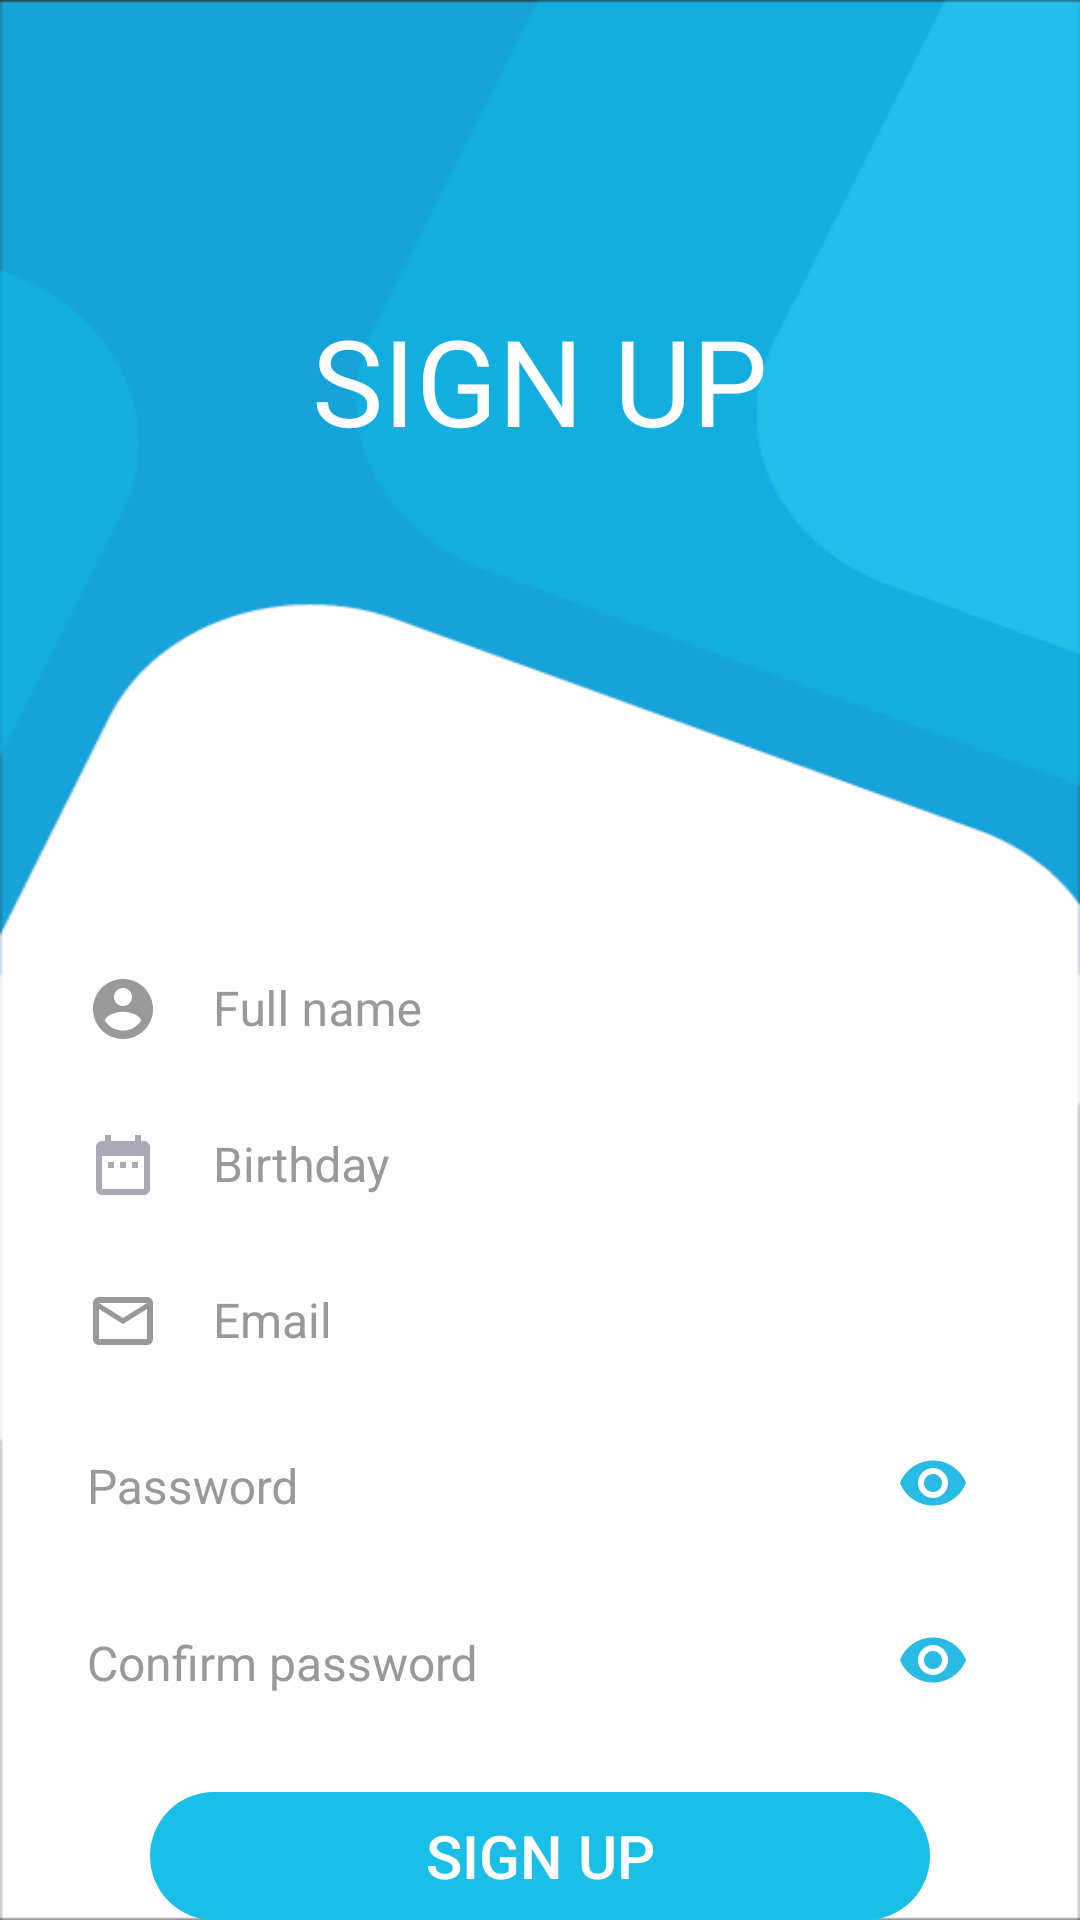

Here is an Android app screen rendered from its layout file. Give the layout XML and the strings, colors and styles it references.
<!-- AndroidManifest.xml: activity theme Theme.Design.NoActionBar -->
<!-- res/layout/activity_sign_up.xml -->
<?xml version="1.0" encoding="utf-8"?>
<LinearLayout xmlns:android="http://schemas.android.com/apk/res/android"
    xmlns:app="http://schemas.android.com/apk/res-auto"
    xmlns:tools="http://schemas.android.com/tools"
    android:layout_width="match_parent"
    android:layout_height="match_parent"
    android:background="@drawable/background__signup"
    android:clickable="true"
    android:focusableInTouchMode="true"
    android:orientation="vertical"
    tools:context=".SignUpActivity">

    <TextView
        android:id="@+id/textView_signup"
        android:layout_width="match_parent"
        android:layout_height="wrap_content"
        android:layout_marginTop="100dp"
        android:fontFamily="@font/rubik_medium"
        android:gravity="center"
        android:text="SIGN UP"
        android:textColor="@color/white"
        android:textSize="40dp" />



    <com.google.android.material.textfield.TextInputLayout
        android:layout_width="match_parent"
        android:layout_height="wrap_content"
        android:layout_marginLeft="25dp"
        android:layout_marginTop="150dp"
        android:layout_marginRight="25dp"
        android:backgroundTint="@color/blue_ligth"
        android:scrollbarSize="25dp"
        android:textColor="@color/blue_ligth"
        android:textColorHint="@color/greyy"
        app:boxBackgroundColor="@android:color/transparent">
        <com.google.android.material.textfield.TextInputEditText
            android:id="@+id/edt_fullname"
            android:layout_width="match_parent"
            android:layout_height="wrap_content"
            android:drawableStart="@drawable/custom_profile_icon"
            android:drawablePadding="18dp"
            android:hint="Full name"
            android:inputType="textPersonName"
            android:textColor="@color/black"
            android:textSize="16dp" />
    </com.google.android.material.textfield.TextInputLayout>




    <com.google.android.material.textfield.TextInputLayout
        android:layout_width="match_parent"
        android:layout_height="wrap_content"
        android:layout_marginLeft="25dp"
        android:layout_marginRight="25dp"
        android:backgroundTint="@color/blue_ligth"
        android:scrollbarSize="25dp"
        android:textColor="@color/blue_ligth"
        android:textColorHint="@color/greyy"
        app:boxBackgroundColor="@android:color/transparent">
        <com.google.android.material.textfield.TextInputEditText
            android:id="@+id/edt_birthday"
            android:layout_width="match_parent"
            android:layout_height="wrap_content"
            android:drawableStart="@drawable/custom_bbirrthday_icon"
            android:drawablePadding="18dp"
            android:hint="Birthday"
            android:inputType="textPersonName"
            android:textColor="@color/black"
            android:textSize="16dp" />
    </com.google.android.material.textfield.TextInputLayout>




    <com.google.android.material.textfield.TextInputLayout
        android:layout_width="match_parent"
        android:layout_height="wrap_content"
        android:layout_marginLeft="25dp"
        android:layout_marginRight="25dp"
        android:backgroundTint="@color/blue_ligth"
        android:textColorHint="@color/greyy"
        app:boxBackgroundColor="@android:color/transparent">
        <com.google.android.material.textfield.TextInputEditText
            android:id="@+id/edt_email_signup"
            android:layout_width="match_parent"
            android:layout_height="wrap_content"
            android:drawableStart="@drawable/custom_email_icon"
            android:drawablePadding="18dp"
            android:hint="Email"
            android:inputType="textEmailAddress"
            android:textColor="@color/black"
            android:textSize="16dp" />
    </com.google.android.material.textfield.TextInputLayout>




    <com.google.android.material.textfield.TextInputLayout
        android:layout_width="match_parent"
        android:layout_height="wrap_content"
        android:layout_marginLeft="25dp"
        android:layout_marginRight="25dp"
        android:backgroundTint="@color/blue_ligth"
        android:scrollbarSize="25dp"
        android:textColor="@color/blue_ligth"
        android:textColorHint="@color/greyy"
        app:boxBackgroundColor="@android:color/transparent"
        app:passwordToggleEnabled="true"
        app:passwordToggleTint="@color/blue_ligth">
        <com.google.android.material.textfield.TextInputEditText
            android:id="@+id/edt_password_signup"
            android:layout_width="match_parent"
            android:layout_height="wrap_content"
            android:drawableStart="@drawable/custom_password_icon"
            android:drawablePadding="18dp"
            android:hint="Password"
            android:inputType="textPassword"
            android:textColor="@color/black"
            android:textSize="16dp" />
    </com.google.android.material.textfield.TextInputLayout>




    <com.google.android.material.textfield.TextInputLayout
        android:layout_width="match_parent"
        android:layout_height="wrap_content"
        android:layout_marginLeft="25dp"
        android:layout_marginRight="25dp"
        android:backgroundTint="@color/blue_ligth"
        android:scrollbarSize="25dp"
        android:textColor="@color/blue_ligth"
        android:textColorHint="@color/greyy"
        app:boxBackgroundColor="@android:color/transparent"
        app:passwordToggleEnabled="true"
        app:passwordToggleTint="@color/blue_ligth">
        <com.google.android.material.textfield.TextInputEditText
            android:id="@+id/edt_confirmpassword_signup"
            android:layout_width="match_parent"
            android:layout_height="wrap_content"
            android:drawableStart="@drawable/custom_password_icon"
            android:drawablePadding="18dp"
            android:hint="Confirm password"
            android:inputType="textPassword"
            android:textColor="@color/black"
            android:textSize="16dp" />
    </com.google.android.material.textfield.TextInputLayout>




    <Button
        android:id="@+id/btnContinueSignup"
        android:layout_width="match_parent"
        android:layout_height="wrap_content"
        android:layout_marginLeft="50dp"
        android:layout_marginTop="20dp"
        android:layout_marginRight="50dp"
        android:background="@drawable/sign_up_bt"
        android:enabled="false"
        android:minHeight="48dp"
        android:text="SIGN UP"
        android:textColor="@color/white"
        android:textSize="20dp" />



    <LinearLayout
        android:id="@+id/go_signin"
        android:layout_width="wrap_content"
        android:layout_height="wrap_content"
        android:layout_gravity="center"
        android:layout_marginTop="25dp"
        android:orientation="horizontal">

        <TextView
            android:layout_width="wrap_content"
            android:layout_height="wrap_content"
            android:fontFamily="@font/rubik"
            android:text="Already have an account ? "
            android:textColor="@color/greyy"
            android:textSize="15dp"
            android:textStyle="bold" />

        <TextView

            android:layout_width="wrap_content"
            android:layout_height="wrap_content"
            android:fontFamily="@font/rubik_medium"
            android:text="Sign in"
            android:textColor="@color/blue_ligth"
            android:textSize="16dp" />

    </LinearLayout>

</LinearLayout>
<!-- resources referenced by this layout -->
<resources>
  <color name="black">#FF000000</color>
  <color name="blue_ligth">#29BBE4</color>
  <color name="greyy">#999999</color>
  <color name="white">#FFFFFFFF</color>
  <!-- drawable custom_bbirrthday_icon (drawable) -->
  <?xml version="1.0" encoding="utf-8"?>
  <selector xmlns:android="http://schemas.android.com/apk/res/android">
      <item android:state_focused="true" android:drawable="@drawable/ic_baseline_date_range_focused_24"/>
      <item android:state_focused="false" android:drawable="@drawable/ic_baseline_date_range_24"/>
  </selector>
  <!-- drawable custom_email_icon (drawable) -->
  <?xml version="1.0" encoding="utf-8"?>
  <selector xmlns:android="http://schemas.android.com/apk/res/android">
      <item android:state_focused="true" android:drawable="@drawable/ic_baseline_mail_outline_24_focused"/>
      <item android:state_focused="false" android:drawable="@drawable/ic_baseline_mail_outline_24"/>
  </selector>
  <!-- drawable custom_profile_icon (drawable) -->
  <?xml version="1.0" encoding="utf-8"?>
  <selector xmlns:android="http://schemas.android.com/apk/res/android">
      <item android:state_focused="true" android:drawable="@drawable/ic_baseline_account_circle_focused_24"/>
      <item android:state_focused="false" android:drawable="@drawable/ic_baseline_account_circle_24"/>
  </selector>
  <!-- drawable sign_up_bt (drawable) -->
  <?xml version="1.0" encoding="utf-8"?>
  <shape xmlns:android="http://schemas.android.com/apk/res/android">
      <corners
          android:radius="100dp"
          />
      <solid
          android:color="@color/blue_light2"
          />
  </shape>
  <!-- drawable ic_baseline_date_range_focused_24 (drawable) -->
  <vector android:height="24dp" android:tint="@color/blue_light4"
      android:viewportHeight="24" android:viewportWidth="24"
      android:width="24dp" xmlns:android="http://schemas.android.com/apk/res/android">
      <path android:fillColor="@android:color/white" android:pathData="M9,11L7,11v2h2v-2zM13,11h-2v2h2v-2zM17,11h-2v2h2v-2zM19,4h-1L18,2h-2v2L8,4L8,2L6,2v2L5,4c-1.11,0 -1.99,0.9 -1.99,2L3,20c0,1.1 0.89,2 2,2h14c1.1,0 2,-0.9 2,-2L21,6c0,-1.1 -0.9,-2 -2,-2zM19,20L5,20L5,9h14v11z"/>
  </vector>
  <!-- drawable ic_baseline_date_range_24 (drawable) -->
  <vector android:height="24dp" android:tint="#ABA9B5"
      android:viewportHeight="24" android:viewportWidth="24"
      android:width="24dp" xmlns:android="http://schemas.android.com/apk/res/android">
      <path android:fillColor="@android:color/white" android:pathData="M9,11L7,11v2h2v-2zM13,11h-2v2h2v-2zM17,11h-2v2h2v-2zM19,4h-1L18,2h-2v2L8,4L8,2L6,2v2L5,4c-1.11,0 -1.99,0.9 -1.99,2L3,20c0,1.1 0.89,2 2,2h14c1.1,0 2,-0.9 2,-2L21,6c0,-1.1 -0.9,-2 -2,-2zM19,20L5,20L5,9h14v11z"/>
  </vector>
  <!-- drawable ic_baseline_mail_outline_24_focused (drawable) -->
  <vector android:height="24dp" android:tint="@color/blue_light4"
      android:viewportHeight="24" android:viewportWidth="24"
      android:width="24dp" xmlns:android="http://schemas.android.com/apk/res/android">
      <path android:fillColor="@android:color/white" android:pathData="M20,4L4,4c-1.1,0 -1.99,0.9 -1.99,2L2,18c0,1.1 0.9,2 2,2h16c1.1,0 2,-0.9 2,-2L22,6c0,-1.1 -0.9,-2 -2,-2zM20,18L4,18L4,8l8,5 8,-5v10zM12,11L4,6h16l-8,5z"/>
  </vector>
  <!-- drawable ic_baseline_mail_outline_24 (drawable) -->
  <vector android:height="24dp" android:tint="@color/greyy"
      android:viewportHeight="24" android:viewportWidth="24"
      android:width="24dp" xmlns:android="http://schemas.android.com/apk/res/android">
      <path android:fillColor="@android:color/white" android:pathData="M20,4L4,4c-1.1,0 -1.99,0.9 -1.99,2L2,18c0,1.1 0.9,2 2,2h16c1.1,0 2,-0.9 2,-2L22,6c0,-1.1 -0.9,-2 -2,-2zM20,18L4,18L4,8l8,5 8,-5v10zM12,11L4,6h16l-8,5z"/>
  </vector>
  <color name="blue_light2">#1ABFE7</color>
  <color name="blue_light4">#08A2D9</color>
</resources>
